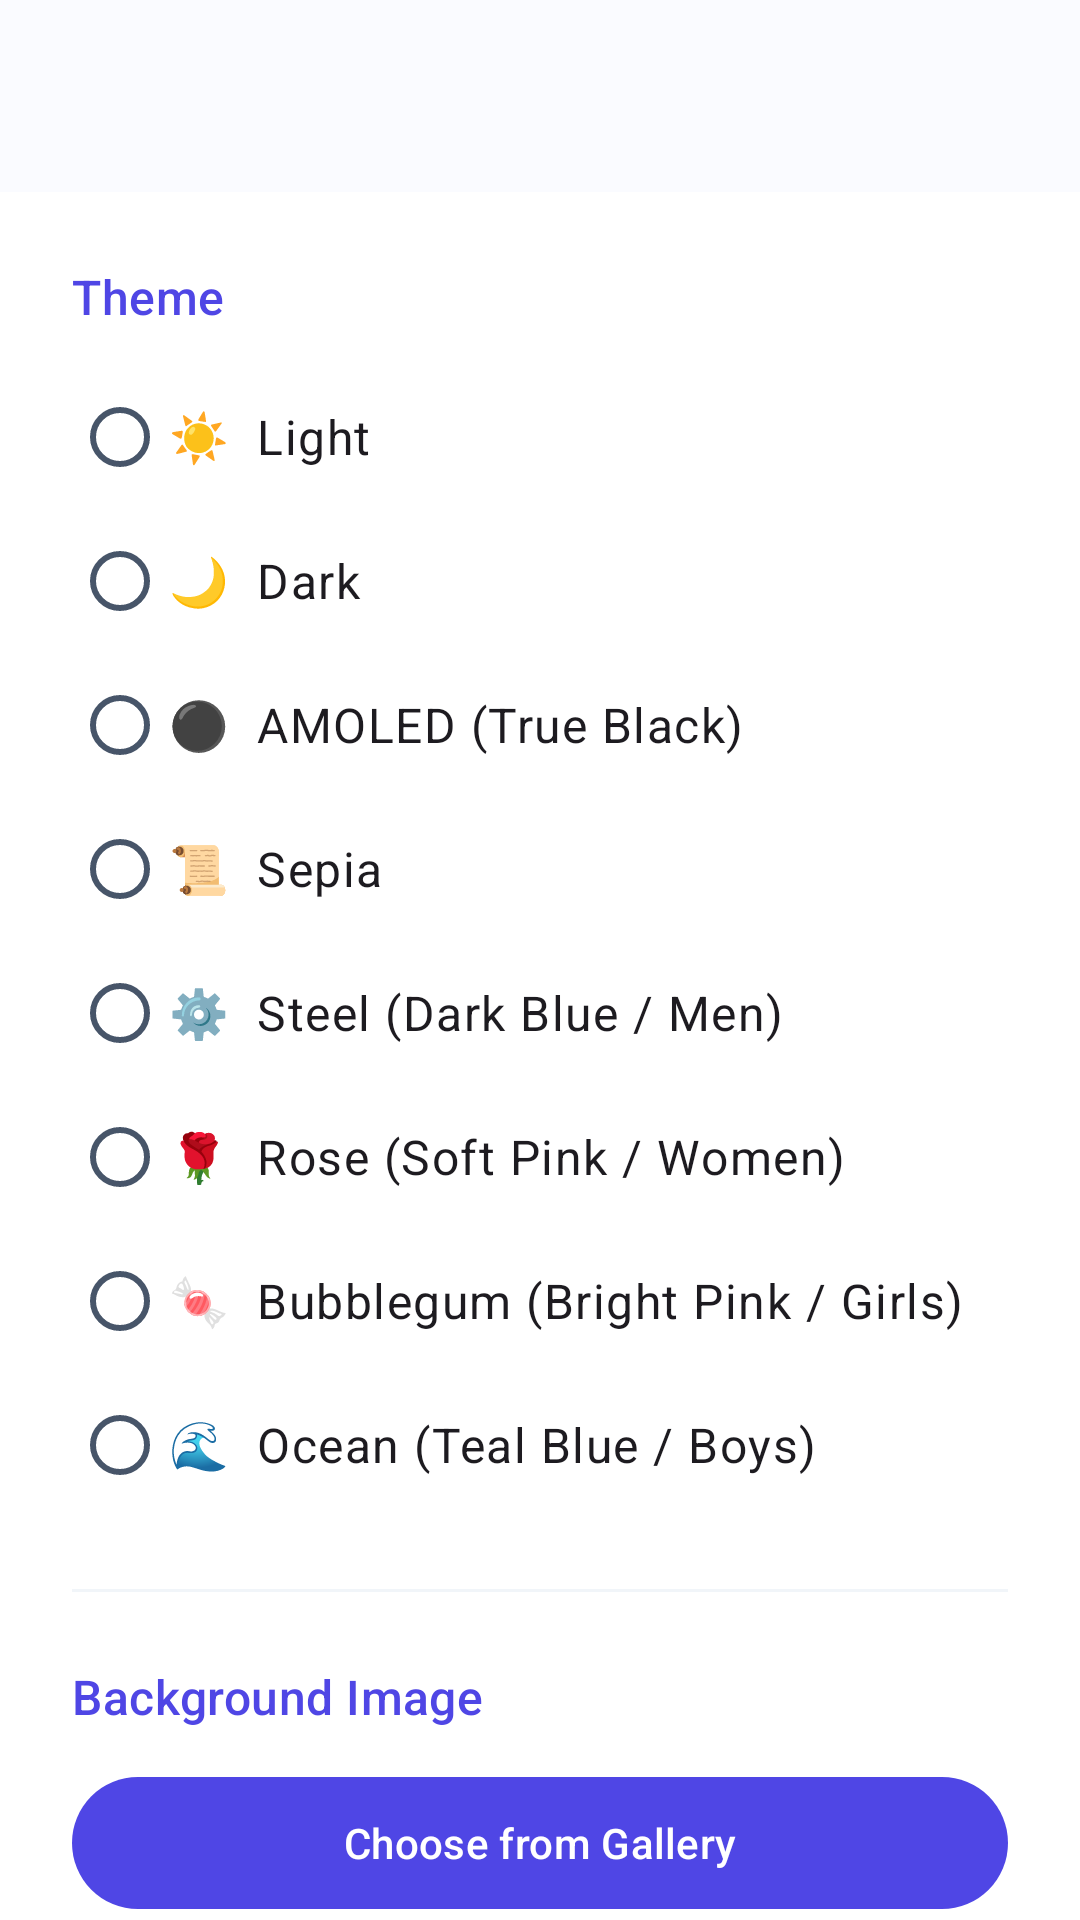

Layout XML and referenced resources for this Android screen:
<!-- AndroidManifest.xml: application theme Theme.QuickNotes -->
<!-- res/layout/activity_settings.xml -->
<?xml version="1.0" encoding="utf-8"?>
<androidx.coordinatorlayout.widget.CoordinatorLayout
    xmlns:android="http://schemas.android.com/apk/res/android"
    xmlns:app="http://schemas.android.com/apk/res-auto"
    android:layout_width="match_parent"
    android:layout_height="match_parent"
    android:fitsSystemWindows="true">

    <com.google.android.material.appbar.AppBarLayout
        android:layout_width="match_parent"
        android:layout_height="wrap_content"
        android:background="?attr/colorSurface"
        app:elevation="2dp">

        <com.google.android.material.appbar.MaterialToolbar
            android:id="@+id/toolbar"
            android:layout_width="match_parent"
            android:layout_height="?attr/actionBarSize" />

    </com.google.android.material.appbar.AppBarLayout>

    <androidx.core.widget.NestedScrollView
        android:layout_width="match_parent"
        android:layout_height="match_parent"
        app:layout_behavior="@string/appbar_scrolling_view_behavior">

        <LinearLayout
            android:layout_width="match_parent"
            android:layout_height="wrap_content"
            android:orientation="vertical"
            android:padding="24dp">

            
            <TextView
                android:layout_width="wrap_content"
                android:layout_height="wrap_content"
                android:text="Theme"
                android:textAppearance="@style/TextAppearance.Material3.TitleMedium"
                android:textColor="?attr/colorPrimary"
                android:paddingBottom="12dp" />

            <RadioGroup
                android:id="@+id/themeRadioGroup"
                android:layout_width="match_parent"
                android:layout_height="wrap_content"
                android:orientation="vertical">

                <RadioButton
                    android:id="@+id/themeLight"
                    android:layout_width="match_parent"
                    android:layout_height="48dp"
                    android:text="☀️  Light"
                    android:textAppearance="@style/TextAppearance.Material3.BodyLarge" />

                <RadioButton
                    android:id="@+id/themeDark"
                    android:layout_width="match_parent"
                    android:layout_height="48dp"
                    android:text="🌙  Dark"
                    android:textAppearance="@style/TextAppearance.Material3.BodyLarge" />

                <RadioButton
                    android:id="@+id/themeAmoled"
                    android:layout_width="match_parent"
                    android:layout_height="48dp"
                    android:text="⚫  AMOLED (True Black)"
                    android:textAppearance="@style/TextAppearance.Material3.BodyLarge" />

                <RadioButton
                    android:id="@+id/themeSepia"
                    android:layout_width="match_parent"
                    android:layout_height="48dp"
                    android:text="📜  Sepia"
                    android:textAppearance="@style/TextAppearance.Material3.BodyLarge" />

                <RadioButton
                    android:id="@+id/themeSteel"
                    android:layout_width="match_parent"
                    android:layout_height="48dp"
                    android:text="⚙️  Steel (Dark Blue / Men)"
                    android:textAppearance="@style/TextAppearance.Material3.BodyLarge" />

                <RadioButton
                    android:id="@+id/themeRose"
                    android:layout_width="match_parent"
                    android:layout_height="48dp"
                    android:text="🌹  Rose (Soft Pink / Women)"
                    android:textAppearance="@style/TextAppearance.Material3.BodyLarge" />

                <RadioButton
                    android:id="@+id/themeBubblegum"
                    android:layout_width="match_parent"
                    android:layout_height="48dp"
                    android:text="🍬  Bubblegum (Bright Pink / Girls)"
                    android:textAppearance="@style/TextAppearance.Material3.BodyLarge" />

                <RadioButton
                    android:id="@+id/themeOcean"
                    android:layout_width="match_parent"
                    android:layout_height="48dp"
                    android:text="🌊  Ocean (Teal Blue / Boys)"
                    android:textAppearance="@style/TextAppearance.Material3.BodyLarge" />

            </RadioGroup>

            
            <View
                android:layout_width="match_parent"
                android:layout_height="1dp"
                android:layout_marginVertical="24dp"
                android:background="?attr/colorSurfaceVariant" />

            
            <TextView
                android:layout_width="wrap_content"
                android:layout_height="wrap_content"
                android:text="Background Image"
                android:textAppearance="@style/TextAppearance.Material3.TitleMedium"
                android:textColor="?attr/colorPrimary"
                android:paddingBottom="12dp" />

            <ImageView
                android:id="@+id/bgPreview"
                android:layout_width="match_parent"
                android:layout_height="160dp"
                android:scaleType="centerCrop"
                android:visibility="gone"
                android:layout_marginBottom="12dp"
                android:background="?attr/colorSurfaceVariant" />

            <com.google.android.material.button.MaterialButton
                android:id="@+id/chooseBgBtn"
                android:layout_width="match_parent"
                android:layout_height="52dp"
                android:text="Choose from Gallery"
                app:cornerRadius="26dp" />

            <com.google.android.material.button.MaterialButton
                android:id="@+id/removeBgBtn"
                style="@style/Widget.Material3.Button.OutlinedButton"
                android:layout_width="match_parent"
                android:layout_height="52dp"
                android:layout_marginTop="8dp"
                android:text="Remove Background"
                app:cornerRadius="26dp" />

            
            <View android:layout_width="match_parent" android:layout_height="1dp"
                android:layout_marginVertical="16dp" android:background="?attr/colorOutlineVariant"/>
            <TextView android:layout_width="wrap_content" android:layout_height="wrap_content"
                android:text="Backup &amp; Restore"
                android:textAppearance="@style/TextAppearance.Material3.TitleSmall"
                android:textColor="?attr/colorOnSurfaceVariant"
                android:layout_marginBottom="12dp"/>
            <com.google.android.material.button.MaterialButton
                android:id="@+id/exportBtn"
                style="@style/Widget.Material3.Button.OutlinedButton"
                android:layout_width="match_parent" android:layout_height="52dp"
                android:layout_marginBottom="8dp"
                android:text="Export Notes (JSON)"
                app:cornerRadius="26dp"/>
            <com.google.android.material.button.MaterialButton
                android:id="@+id/importBtn"
                style="@style/Widget.Material3.Button.OutlinedButton"
                android:layout_width="match_parent" android:layout_height="52dp"
                android:text="Import Notes (JSON)"
                app:cornerRadius="26dp"/>

        </LinearLayout>

    </androidx.core.widget.NestedScrollView>

</androidx.coordinatorlayout.widget.CoordinatorLayout>
<!-- resources referenced by this layout -->
<resources>
  <style name="Theme.QuickNotes" parent="Base.Theme.QuickNotes" />
  <style name="Base.Theme.QuickNotes" parent="Theme.Material3.DayNight.NoActionBar">
          <item name="colorPrimary">@color/md_theme_light_primary</item>
          <item name="colorOnPrimary">@color/md_theme_light_onPrimary</item>
          <item name="colorPrimaryContainer">@color/md_theme_light_primaryContainer</item>
          <item name="colorOnPrimaryContainer">@color/md_theme_light_onPrimaryContainer</item>
  
          <item name="colorSecondary">@color/md_theme_light_secondary</item>
          <item name="colorOnSecondary">@color/md_theme_light_onSecondary</item>
          <item name="colorSecondaryContainer">@color/md_theme_light_secondaryContainer</item>
          <item name="colorOnSecondaryContainer">@color/md_theme_light_onSecondaryContainer</item>
  
          <item name="colorTertiary">@color/md_theme_light_tertiary</item>
          <item name="colorOnTertiary">@color/md_theme_light_onTertiary</item>
          <item name="colorTertiaryContainer">@color/md_theme_light_tertiaryContainer</item>
          <item name="colorOnTertiaryContainer">@color/md_theme_light_onTertiaryContainer</item>
  
          <item name="colorSurface">@color/md_theme_light_surface</item>
          <item name="colorOnSurface">@color/md_theme_light_onSurface</item>
          <item name="colorSurfaceVariant">@color/md_theme_light_surfaceVariant</item>
          <item name="colorOnSurfaceVariant">@color/md_theme_light_onSurfaceVariant</item>
  
          <item name="android:colorBackground">@color/md_theme_light_background</item>
          <item name="colorOnBackground">@color/md_theme_light_onBackground</item>
  
          <item name="colorError">@color/error</item>
          <item name="colorErrorContainer">@color/errorContainer</item>
  
          
          <item name="android:statusBarColor">@android:color/transparent</item>
          <item name="android:windowLightStatusBar">true</item>
          <item name="android:navigationBarColor">@android:color/transparent</item>
          <item name="android:windowLightNavigationBar">true</item>
  
          
          <item name="android:windowDrawsSystemBarBackgrounds">true</item>
          <item name="android:fitsSystemWindows">false</item>
      </style>
  <color name="md_theme_light_primary">#4F46E5</color>
  <color name="md_theme_light_onPrimary">#FFFFFF</color>
  <color name="md_theme_light_primaryContainer">#E0E7FF</color>
  <color name="md_theme_light_onPrimaryContainer">#0F172A</color>
  <color name="md_theme_light_secondary">#7C3AED</color>
  <color name="md_theme_light_onSecondary">#FFFFFF</color>
  <color name="md_theme_light_secondaryContainer">#EDE9FE</color>
  <color name="md_theme_light_onSecondaryContainer">#1E1B4B</color>
  <color name="md_theme_light_tertiary">#6366F1</color>
  <color name="md_theme_light_onTertiary">#FFFFFF</color>
  <color name="md_theme_light_tertiaryContainer">#E0E7FF</color>
  <color name="md_theme_light_onTertiaryContainer">#312E81</color>
  <color name="md_theme_light_surface">#FAFBFF</color>
  <color name="md_theme_light_onSurface">#1E293B</color>
  <color name="md_theme_light_surfaceVariant">#F1F5F9</color>
  <color name="md_theme_light_onSurfaceVariant">#475569</color>
  <color name="md_theme_light_background">#FFFFFF</color>
  <color name="md_theme_light_onBackground">#0F172A</color>
  <color name="error">#EF4444</color>
  <color name="errorContainer">#FEE2E2</color>
</resources>
